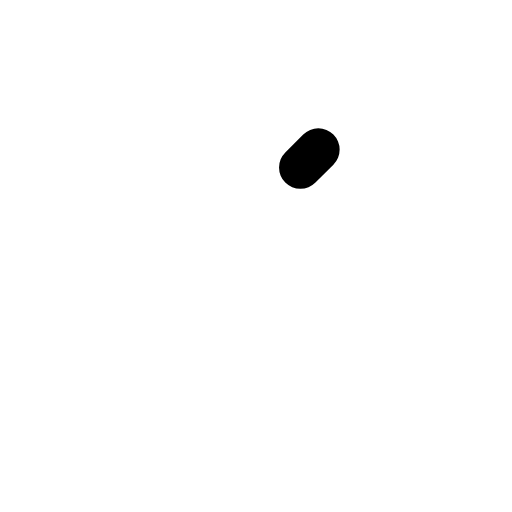
t = 0.00 s
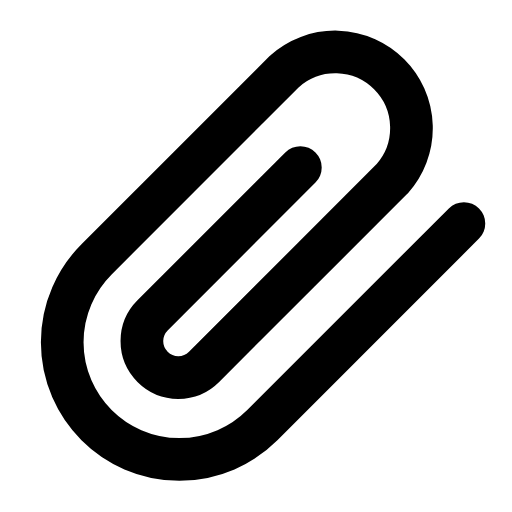
t = 0.27 s
t = 0.45 s: frame unchanged from t = 0.27 s, image omitted
t = 0.68 s: frame unchanged from t = 0.27 s, image omitted
t = 0.96 s: frame unchanged from t = 0.27 s, image omitted
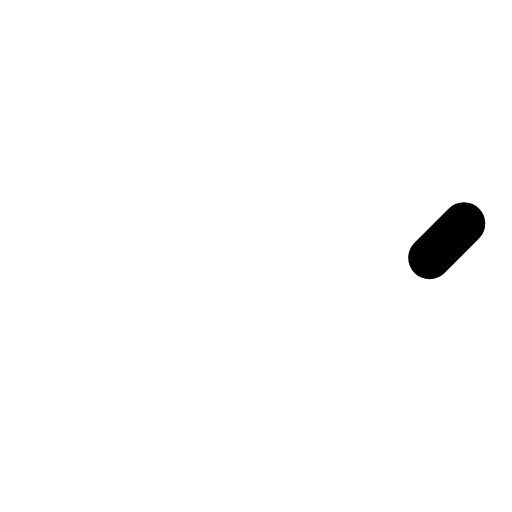
t = 1.17 s

The animated SVG that drew these frames (rendered in a browser with its animation timeline set to each time). Animation: 1 SMIL element (animate=1); one cycle of 1.40 s, repeats indefinitely.

<svg xmlns="http://www.w3.org/2000/svg" width="24" height="24" viewBox="0 0 24 24" fill="none"><g transform="translate(-0.619 -1.388) scale(1.05)"><path stroke="currentColor" stroke-width="1.905" stroke-linecap="round" stroke-linejoin="round" fill="none" d="M21.3 11.3L12.3 20.3A5.2 5.2 0 0 1 4.9 12.9L13.3 4.5A3.4 3.4 0 0 1 18.1 9.3L9.7 17.7A1.6 1.6 0 0 1 7.4 15.4L14.8 8" pathLength="1" stroke-dasharray="1"><animate attributeName="stroke-dashoffset" values="1;1;0;0;0;0;1;1;1" keyTimes="0;0;0.189;0.45;0.6;0.774;0.9;0.9;1" dur="1.4s" repeatCount="indefinite" calcMode="spline" keySplines="0.16 1 0.3 1;0.16 1 0.3 1;0.16 1 0.3 1;0.16 1 0.3 1;0.16 1 0.3 1;0.16 1 0.3 1;0.16 1 0.3 1;0.16 1 0.3 1"/></path></g></svg>
